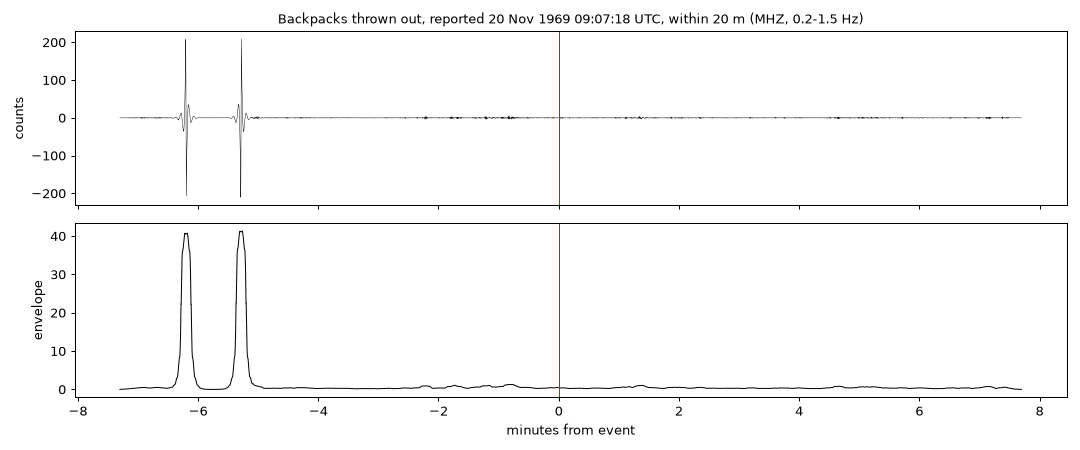

Data behind this chart, as committed beside it:
seconds_from_event, filtered_counts, envelope
-438, 0.00, 0.02
-437.5, -0.08, 0.02
-437.1, -0.09, 0.03
-436.6, -0.06, 0.03
-436.2, -0.01, 0.03
-435.7, -0.01, 0.04
-435.3, 0.09, 0.04
-434.8, 0.02, 0.05
-434.4, 0.02, 0.06
-433.9, 0.03, 0.06
-433.5, 0.01, 0.08
-433, -0.10, 0.09
-432.6, 0.04, 0.10
-432.1, -0.01, 0.11
-431.6, -0.02, 0.11
-431.2, -0.04, 0.11
-430.8, 0.14, 0.13
-430.3, -0.07, 0.15
-429.8, 0.12, 0.16
-429.4, -0.02, 0.17
-428.9, -0.17, 0.18
-428.5, 0.11, 0.19
-428, -0.25, 0.21
-427.6, 0.32, 0.22
-427.1, -0.14, 0.24
-426.7, 0.13, 0.25
-426.2, -0.44, 0.27
-425.8, 0.75, 0.28
-425.3, -0.32, 0.28
-424.9, -0.11, 0.30
-424.4, 0.10, 0.30
-424, -0.18, 0.31
-423.5, 0.09, 0.29
-423.1, -0.22, 0.30
-422.6, 0.64, 0.30
-422.1, -0.57, 0.31
-421.7, 0.13, 0.35
-421.2, -0.05, 0.39
-420.8, -0.10, 0.40
-420.3, 0.25, 0.41
-419.9, 0.37, 0.42
-419.4, -0.35, 0.43
-419, 0.04, 0.44
-418.5, -0.26, 0.45
-418.1, 0.10, 0.47
-417.6, -0.29, 0.49
-417.2, 0.67, 0.49
-416.7, -0.52, 0.50
-416.3, -0.35, 0.48
-415.8, 1.08, 0.48
-415.4, -0.73, 0.50
-414.9, 0.63, 0.49
-414.4, -0.57, 0.49
-414, 0.40, 0.51
-413.5, -0.83, 0.52
-413.1, 0.91, 0.50
-412.6, -0.37, 0.51
-412.2, 0.20, 0.51
-411.7, -0.01, 0.48
-411.3, -0.15, 0.46
... 1,928 more rows
